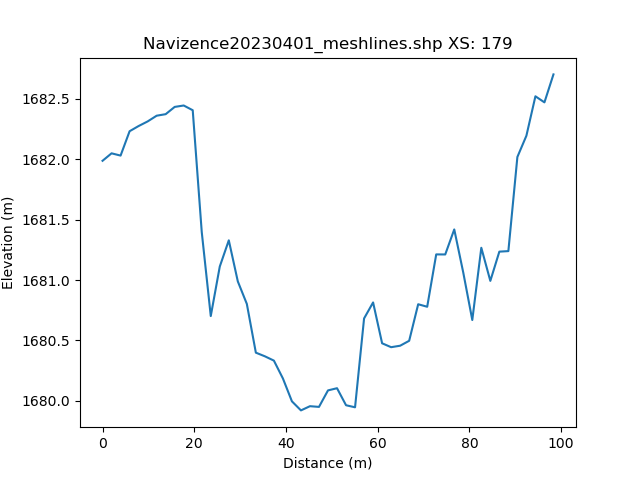

The data file committed next to this chart (first rows):
, h_distance, Elevation
0, 0.0, 1682
1, 0.993, 1682
2, 1.986, 1682
3, 2.979, 1682
4, 3.972, 1682
5, 4.965, 1682
6, 5.958, 1682
7, 6.951, 1682
8, 7.944, 1682
9, 8.937, 1682
10, 9.93, 1682
11, 10.92, 1682
12, 11.92, 1682
13, 12.91, 1682
14, 13.9, 1682
15, 14.9, 1682
16, 15.89, 1682
17, 16.88, 1682
18, 17.87, 1682
19, 18.87, 1682
20, 19.86, 1682
21, 20.85, 1682
22, 21.85, 1681
23, 22.84, 1681
24, 23.83, 1681
25, 24.83, 1681
26, 25.82, 1681
27, 26.81, 1681
28, 27.8, 1681
29, 28.8, 1681
30, 29.79, 1681
31, 30.78, 1681
32, 31.78, 1681
33, 32.77, 1681
34, 33.76, 1680
35, 34.76, 1680
36, 35.75, 1680
37, 36.74, 1680
38, 37.73, 1680
39, 38.73, 1680
40, 39.72, 1680
41, 40.71, 1680
42, 41.71, 1680
43, 42.7, 1680
44, 43.69, 1680
45, 44.69, 1680
46, 45.68, 1680
47, 46.67, 1680
48, 47.67, 1680
49, 48.66, 1680
50, 49.65, 1680
51, 50.64, 1680
52, 51.64, 1680
53, 52.63, 1680
54, 53.62, 1680
55, 54.62, 1680
56, 55.61, 1680
57, 56.6, 1681
58, 57.6, 1681
59, 58.59, 1681
... 42 more rows
